Image classification data set "10kBilderv4" (Yannik25/VGG16 on GitHub). Class labels (2): gesund, krank.

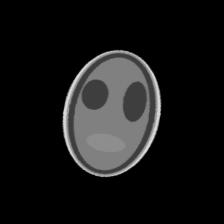
Label: gesund

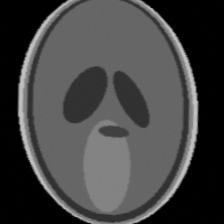
Label: krank

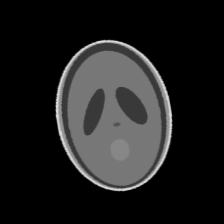
Label: krank

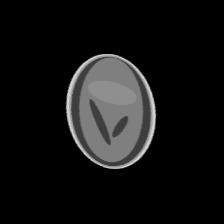
Label: gesund

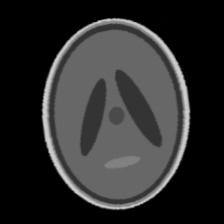
Label: krank

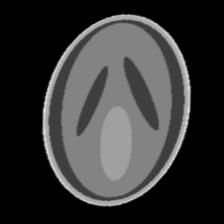
Label: gesund
